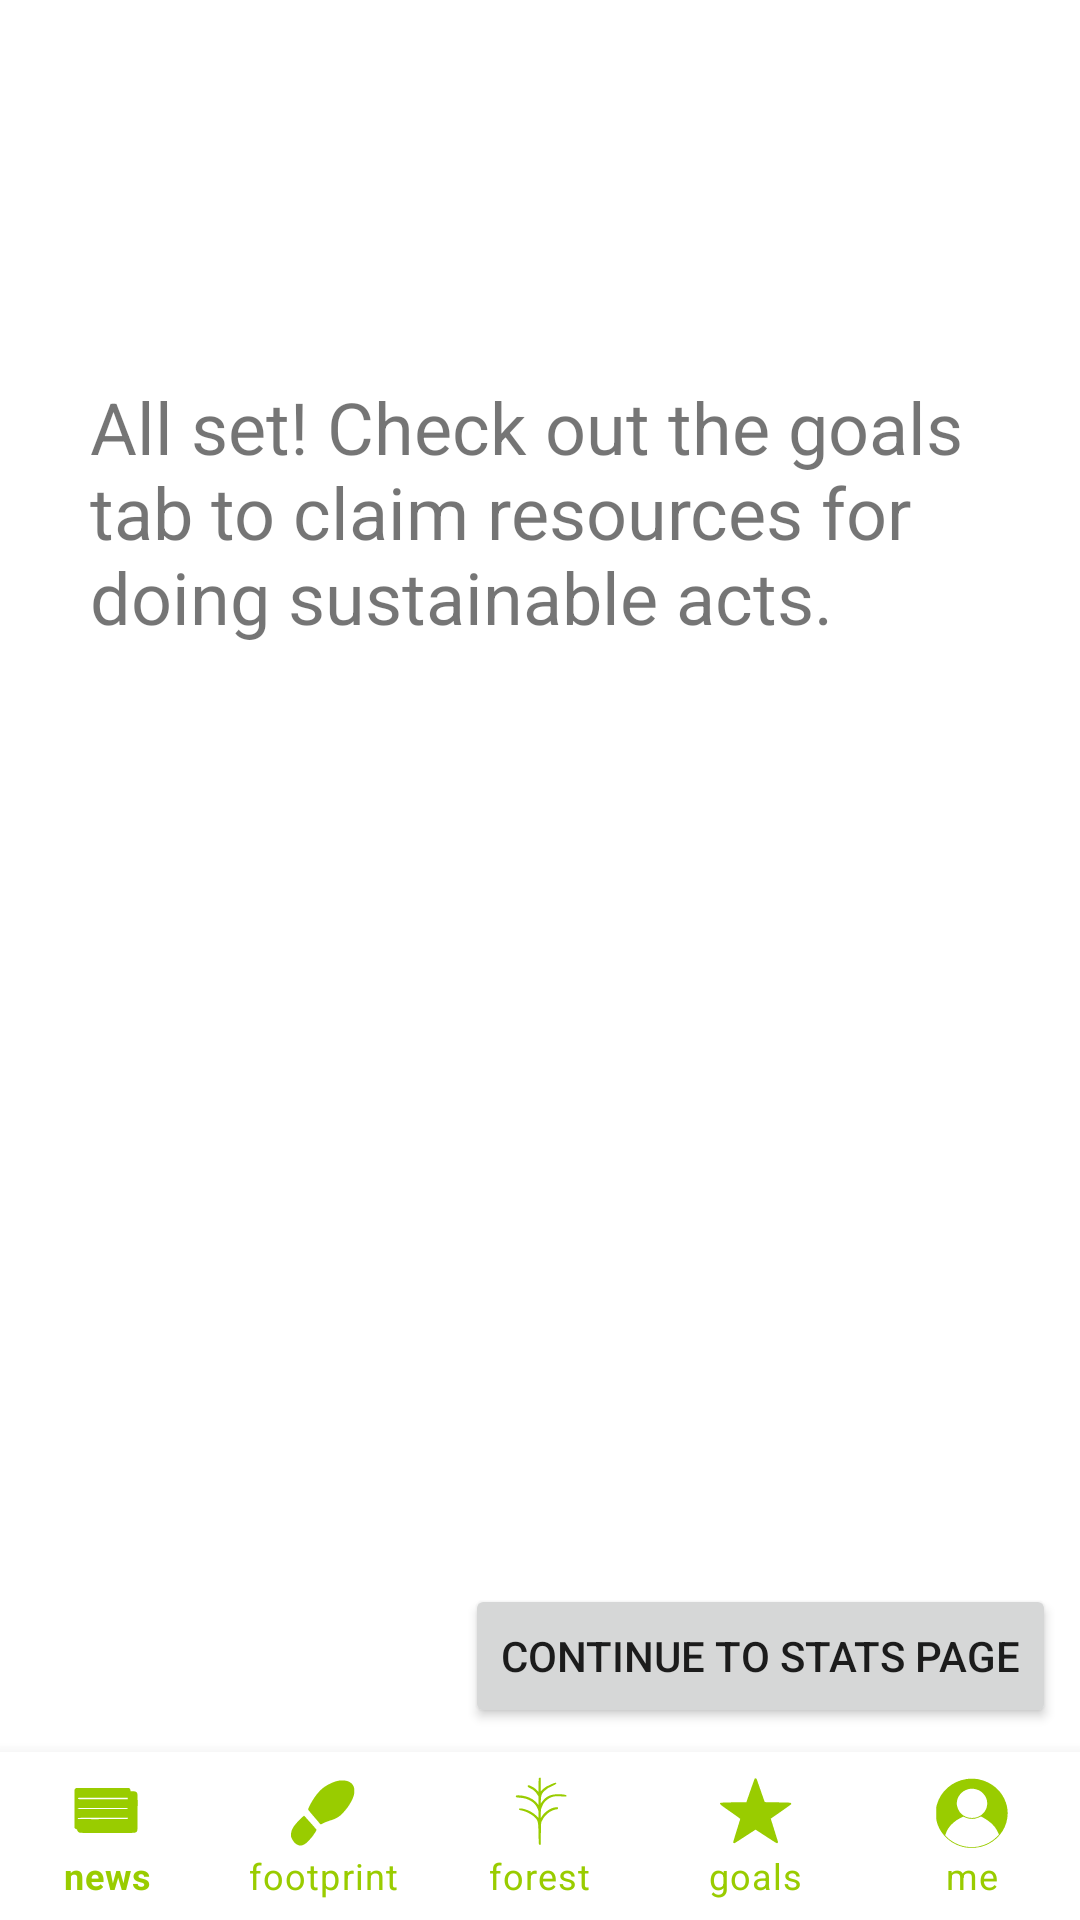

The Android layout XML behind this screen, and the referenced resources:
<!-- AndroidManifest.xml: fallback theme Theme.MaterialComponents.DayNight.NoActionBar -->
<!-- res/layout/activity_footprint7.xml -->
<?xml version="1.0" encoding="utf-8"?>
<android.support.constraint.ConstraintLayout xmlns:android="http://schemas.android.com/apk/res/android"
    xmlns:app="http://schemas.android.com/apk/res-auto"
    xmlns:tools="http://schemas.android.com/tools"
    android:id="@+id/container"
    android:layout_width="match_parent"
    android:layout_height="match_parent"
    tools:context=".Footprint7">

    <Button
        android:id="@+id/button"
        android:layout_width="wrap_content"
        android:layout_height="wrap_content"
        android:layout_marginStart="8dp"
        android:layout_marginLeft="8dp"
        android:layout_marginTop="8dp"
        android:layout_marginEnd="8dp"
        android:layout_marginRight="8dp"
        android:layout_marginBottom="64dp"
        android:text="@string/cont_stats"
        app:layout_constraintBottom_toBottomOf="parent"
        app:layout_constraintEnd_toEndOf="parent"
        app:layout_constraintHorizontal_bias="1.0"
        app:layout_constraintStart_toStartOf="parent"
        app:layout_constraintTop_toTopOf="parent"
        app:layout_constraintVertical_bias="1.0" />

    <android.support.design.widget.BottomNavigationView
        android:id="@+id/navigation"
        android:layout_width="0dp"
        android:layout_height="wrap_content"
        android:background="?android:attr/windowBackground"
        app:itemIconTint="@android:color/holo_green_light"
        app:itemTextColor="@android:color/holo_green_light"
        app:labelVisibilityMode="labeled"
        app:layout_constraintBottom_toBottomOf="parent"
        app:layout_constraintEnd_toEndOf="parent"
        app:layout_constraintStart_toStartOf="parent"
        app:layout_constraintTop_toTopOf="parent"
        app:layout_constraintVertical_bias="1.0"
        app:menu="@menu/navigation" />

    <TextView
        android:id="@+id/textView18"
        android:layout_width="301dp"
        android:layout_height="177dp"
        android:layout_marginStart="8dp"
        android:layout_marginLeft="8dp"
        android:layout_marginTop="8dp"
        android:layout_marginEnd="8dp"
        android:layout_marginRight="8dp"
        android:layout_marginBottom="8dp"
        android:text="@string/stats_desc"
        android:textSize="24sp"
        app:layout_constraintBottom_toBottomOf="@+id/navigation"
        app:layout_constraintEnd_toEndOf="parent"
        app:layout_constraintHorizontal_bias="0.511"
        app:layout_constraintStart_toStartOf="parent"
        app:layout_constraintTop_toTopOf="parent"
        app:layout_constraintVertical_bias="0.264" />

</android.support.constraint.ConstraintLayout>
<!-- resources referenced by this layout -->
<resources>
  <string name="cont_stats">Continue to stats page</string>
  <string name="stats_desc">All set! Check out the goals tab to claim resources for doing sustainable acts.</string>
</resources>
